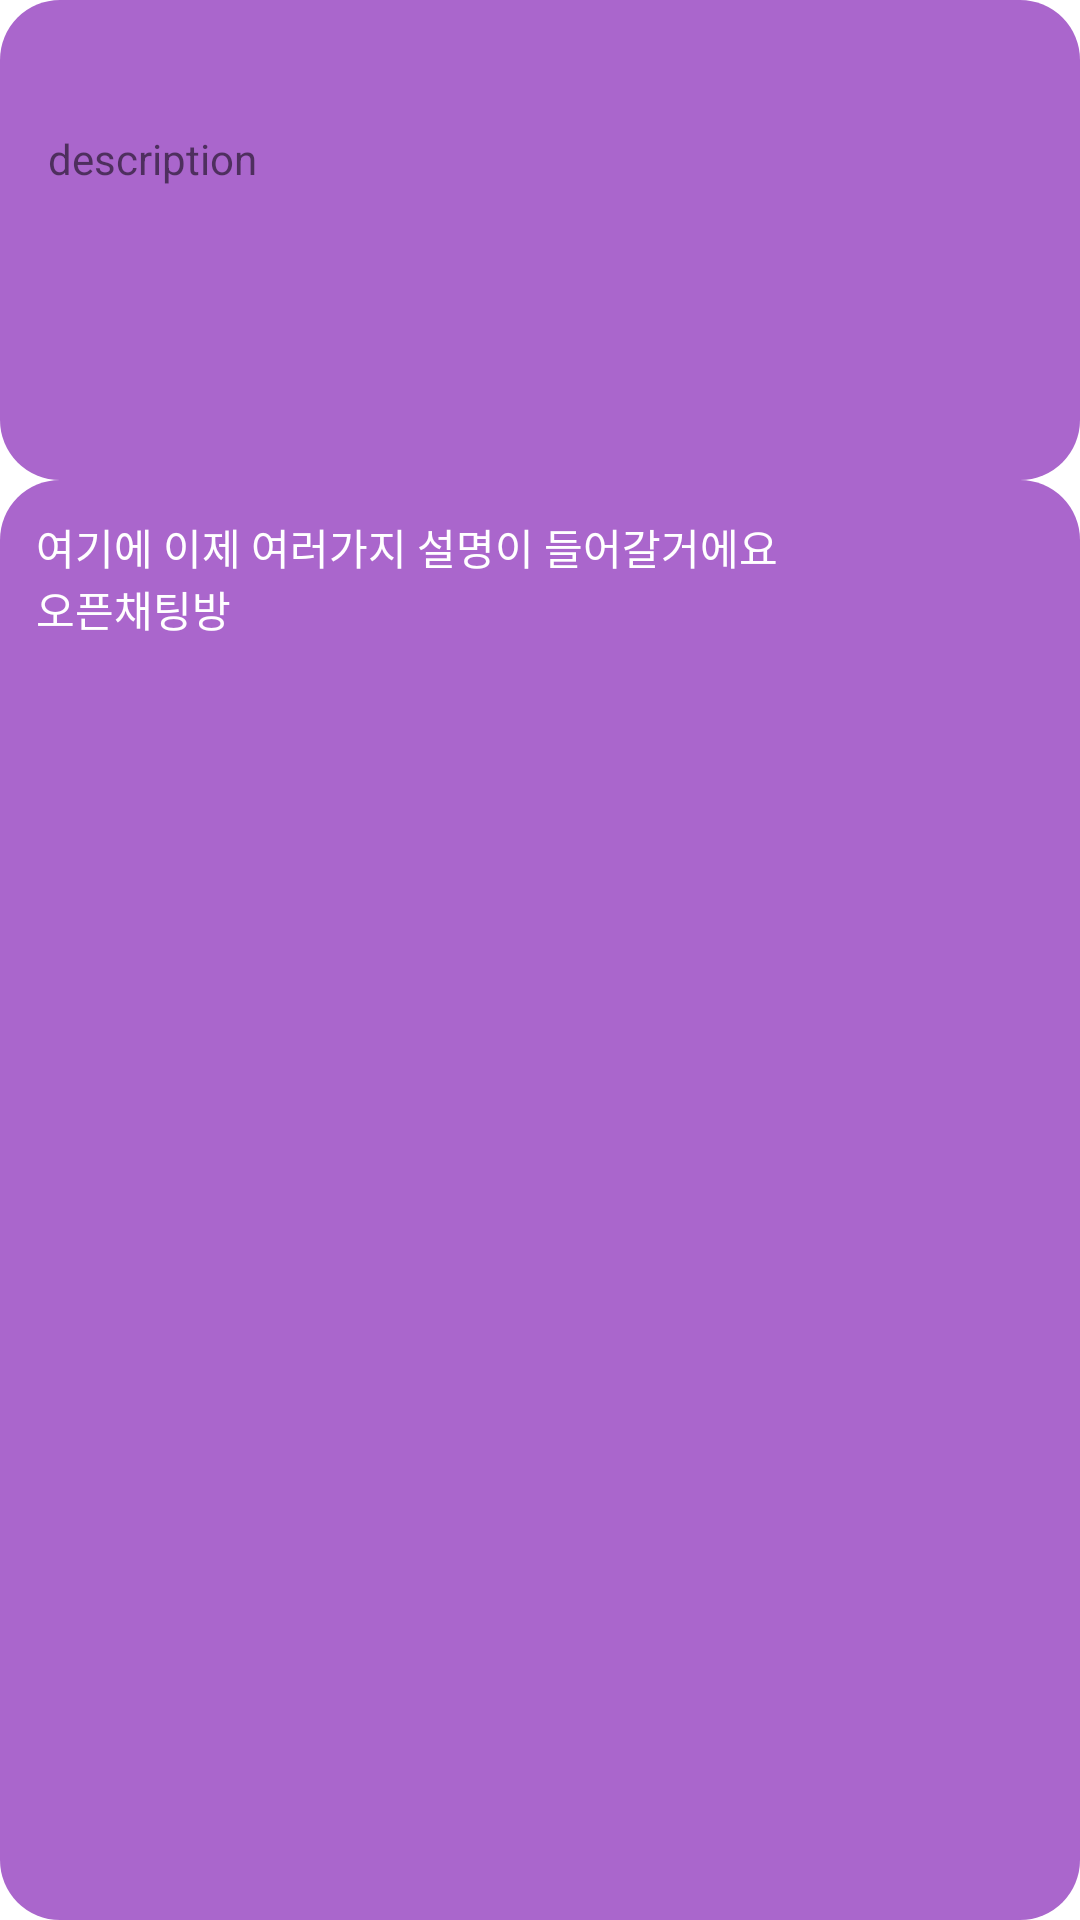

This screen was rendered from an Android layout file. Write that file and the resources it references.
<!-- AndroidManifest.xml: application theme Theme.Side_project_puppy_mobile -->
<!-- res/layout/list_card_item.xml -->
<?xml version="1.0" encoding="utf-8"?>
<LinearLayout
    android:id="@+id/linear_list_card_item"
    xmlns:android="http://schemas.android.com/apk/res/android"
    xmlns:app="http://schemas.android.com/apk/res-auto"
    xmlns:tools="http://schemas.android.com/tools"
    android:layout_width="match_parent"
    android:layout_height="match_parent"
    android:orientation="vertical"
    app:stackHeaderHeight="160dp">

    <FrameLayout
        android:id="@+id/frame_list_card_item"
        android:layout_width="match_parent"
        android:layout_height="160dp"
        android:background="@drawable/shape_rectangle_with_radius">

        <LinearLayout
            android:layout_width="match_parent"
            android:layout_height="match_parent"
            android:layout_margin="16dp">
        <TextView
            android:id="@+id/text_list_card_title"
            android:layout_width="wrap_content"
            android:layout_height="wrap_content"
            android:textColor="@android:color/white"
            android:textSize="40sp"
            android:textStyle="bold"
            tools:text="title"/>
        <TextView
            android:layout_width="wrap_content"
            android:layout_height="wrap_content"
            android:text="description"/>
        </LinearLayout>
    </FrameLayout>

    <LinearLayout
        android:id="@+id/container_list_content"
        android:layout_width="match_parent"
        android:layout_height="match_parent"
        android:background="@drawable/shape_rectangle_with_radius"
        android:orientation="vertical"
        android:padding="12dp"
        android:animateLayoutChanges="true">

        <TextView
            android:layout_width="match_parent"
            android:layout_height="wrap_content"
            android:textColor="@color/white"
            android:text="여기에 이제 여러가지 설명이 들어갈거에요"/>

        <TextView
            android:layout_width="match_parent"
            android:layout_height="wrap_content"
            android:textColor="@color/white"
            android:text="오픈채팅방"/>


    </LinearLayout>

</LinearLayout>
<!-- resources referenced by this layout -->
<resources>
  <color name="white">#FFFFFFFF</color>
  <!-- drawable shape_rectangle_with_radius (drawable) -->
  <?xml version="1.0" encoding="utf-8"?>
  <shape xmlns:android="http://schemas.android.com/apk/res/android"
      android:shape="rectangle">
  
      <corners android:radius="20dp"/>
      <solid android:color="@android:color/holo_purple"/>
  
  </shape>
  <style name="Theme.Side_project_puppy_mobile" parent="Theme.MaterialComponents.DayNight.DarkActionBar">
          
          <item name="colorPrimary">@color/purple_500</item>
          <item name="colorPrimaryVariant">@color/purple_700</item>
          <item name="colorOnPrimary">@color/white</item>
          
          <item name="colorSecondary">@color/teal_200</item>
          <item name="colorSecondaryVariant">@color/teal_700</item>
          <item name="colorOnSecondary">@color/black</item>
          
          <item name="android:statusBarColor">?attr/colorPrimaryVariant</item>
          
          <item name="windowActionBar">false</item>
          <item name="windowNoTitle">true</item>
          <item name="android:windowFullscreen">true</item>
      </style>
  <color name="purple_500">#FF6200EE</color>
  <color name="purple_700">#FF3700B3</color>
  <color name="teal_200">#FF03DAC5</color>
  <color name="teal_700">#FF018786</color>
  <color name="black">#FF000000</color>
</resources>
